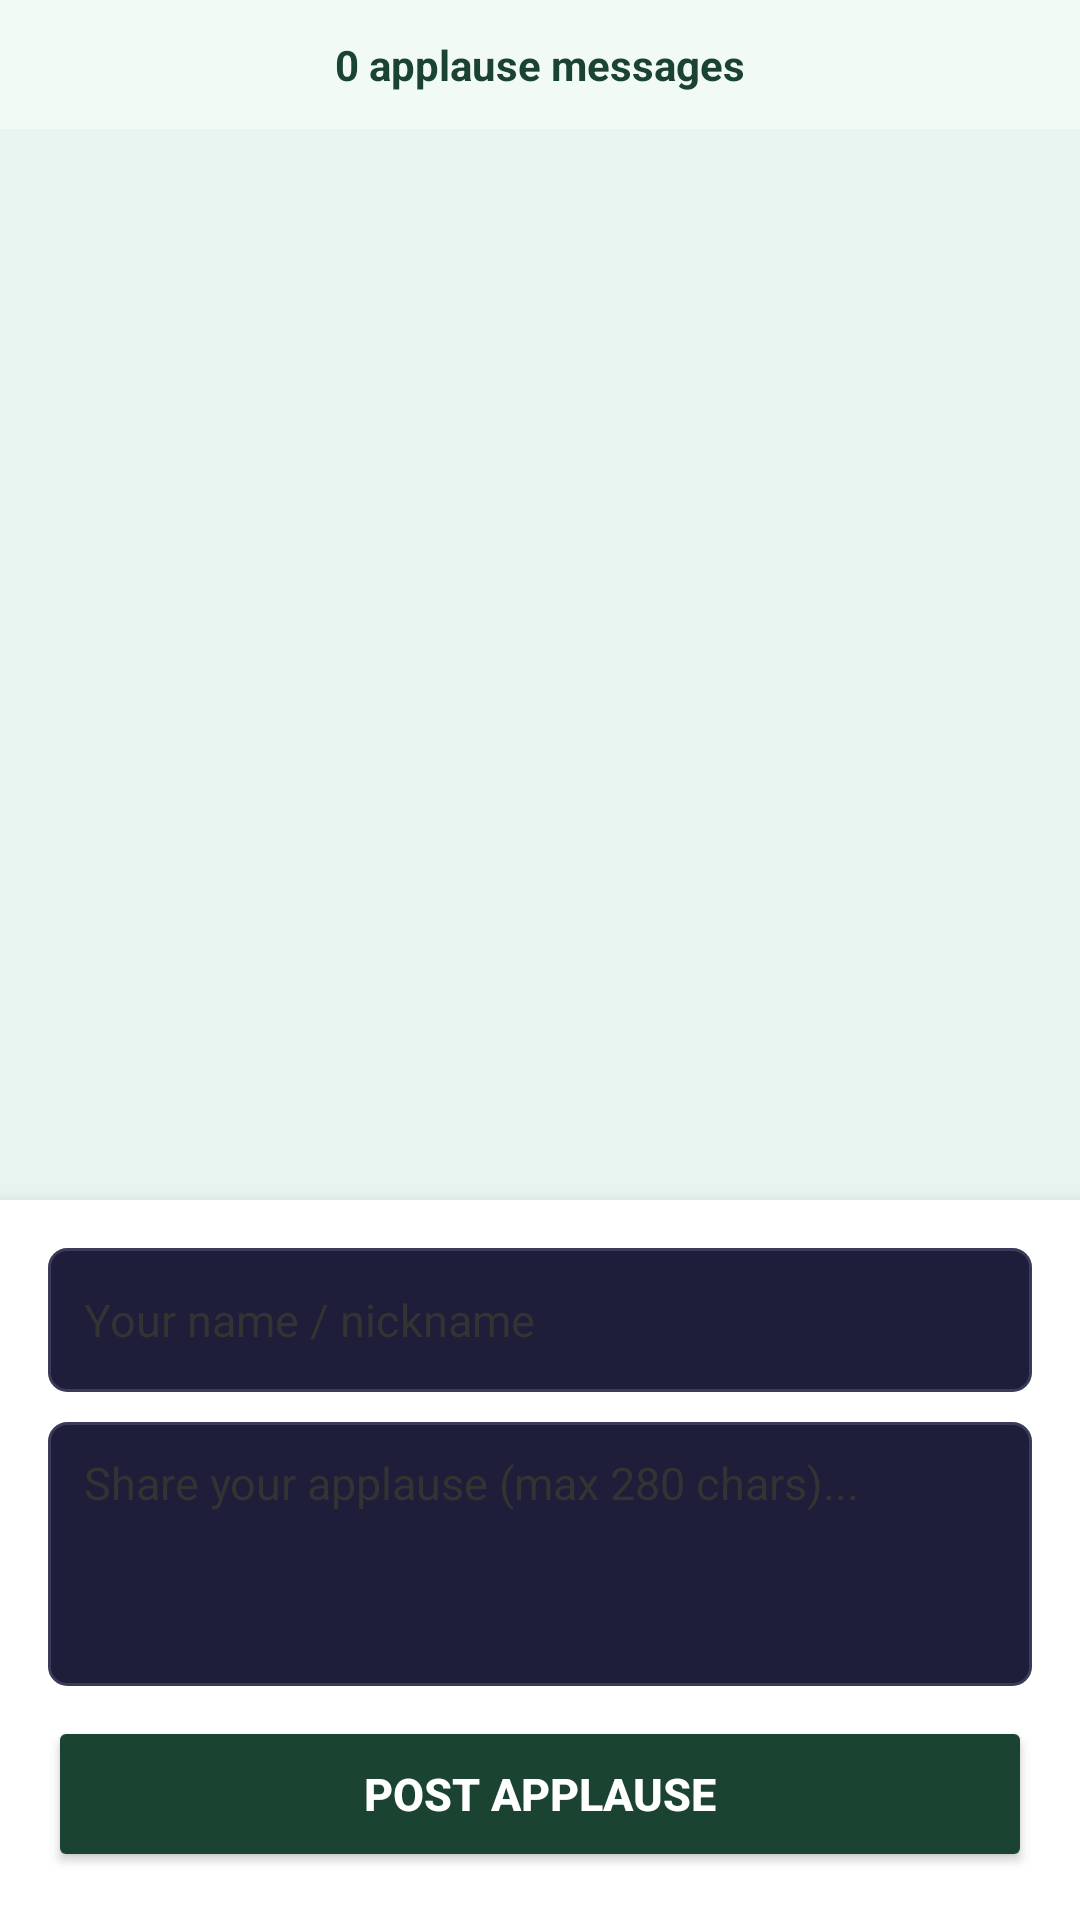

The Android layout XML behind this screen, and the referenced resources:
<!-- AndroidManifest.xml: application theme Theme.NammaMela -->
<!-- res/layout/activity_fan_wall.xml -->
<?xml version="1.0" encoding="utf-8"?>
<LinearLayout xmlns:android="http://schemas.android.com/apk/res/android"
    android:layout_width="match_parent"
    android:layout_height="match_parent"
    android:orientation="vertical"
    android:background="@color/bg_mint">

    <TextView
        android:id="@+id/tvPostCount"
        android:layout_width="match_parent"
        android:layout_height="wrap_content"
        android:text="0 applause messages"
        android:textColor="@color/forest_green"
        android:textSize="14sp"
        android:textStyle="bold"
        android:gravity="center"
        android:paddingVertical="12dp"
        android:background="@color/bg_light"/>

    <androidx.recyclerview.widget.RecyclerView
        android:id="@+id/rvPosts"
        android:layout_width="match_parent"
        android:layout_height="0dp"
        android:layout_weight="1"
        android:padding="12dp"
        android:clipToPadding="false"/>

    <TextView
        android:id="@+id/tvEmptyWall"
        android:layout_width="match_parent"
        android:layout_height="0dp"
        android:layout_weight="1"
        android:text="👏 Be the first to post applause!"
        android:textColor="@color/text_secondary"
        android:textSize="16sp"
        android:gravity="center"
        android:visibility="gone"/>

    
    <LinearLayout
        android:layout_width="match_parent"
        android:layout_height="wrap_content"
        android:orientation="vertical"
        android:background="@color/white"
        android:padding="16dp"
        android:elevation="8dp">

        <EditText
            android:id="@+id/etNickname"
            android:layout_width="match_parent"
            android:layout_height="48dp"
            android:hint="Your name / nickname"
            android:textColor="@color/text_primary"
            android:textColorHint="@color/text_secondary"
            android:background="@drawable/bg_edit_text"
            android:paddingHorizontal="12dp"
            android:inputType="textPersonName"
            android:maxLines="1"
            android:textSize="15sp"/>

        <EditText
            android:id="@+id/etMessage"
            android:layout_width="match_parent"
            android:layout_height="88dp"
            android:hint="Share your applause (max 280 chars)..."
            android:textColor="@color/text_primary"
            android:textColorHint="@color/text_secondary"
            android:background="@drawable/bg_edit_text"
            android:paddingHorizontal="12dp"
            android:paddingTop="10dp"
            android:inputType="textMultiLine"
            android:gravity="top"
            android:maxLength="280"
            android:textSize="15sp"
            android:layout_marginTop="10dp"/>

        <Button
            android:id="@+id/btnAddPost"
            android:layout_width="match_parent"
            android:layout_height="52dp"
            android:text="Post Applause"
            android:textSize="15sp"
            android:textStyle="bold"
            android:backgroundTint="@color/forest_green"
            android:textColor="@color/white"
            android:layout_marginTop="10dp"/>
    </LinearLayout>

</LinearLayout>
<!-- resources referenced by this layout -->
<resources>
  <color name="bg_light">#F2FAF6</color>
  <color name="bg_mint">#E8F5F0</color>
  <color name="forest_green">#1B4332</color>
  <color name="text_primary">#000000</color>
  <color name="text_secondary">#333333</color>
  <color name="white">#FFFFFF</color>
  <!-- drawable bg_edit_text (drawable) -->
  <?xml version="1.0" encoding="utf-8"?>
  <shape xmlns:android="http://schemas.android.com/apk/res/android" android:shape="rectangle">
      <solid android:color="#1E1E3A"/>
      <corners android:radius="6dp"/>
      <stroke android:width="1dp" android:color="#3A3A5A"/>
  </shape>
  <style name="Theme.NammaMela" parent="Theme.MaterialComponents.Light.DarkActionBar">
          
          <item name="colorPrimary">@color/forest_green</item>
          <item name="colorPrimaryVariant">@color/forest_green_dark</item>
          <item name="colorOnPrimary">@color/text_on_dark</item>
  
          
          <item name="colorSecondary">@color/gold</item>
          <item name="colorSecondaryVariant">@color/gold_dark</item>
          <item name="colorOnSecondary">@color/text_on_gold</item>
  
          
          <item name="android:colorBackground">@color/bg_mint</item>
          <item name="android:windowBackground">@color/bg_mint</item>
  
          
          <item name="android:statusBarColor">@color/bg_light</item>
          <item name="android:navigationBarColor">@color/nav_background</item>
          <item name="android:windowLightStatusBar">true</item>
  
          
          <item name="android:textColorPrimary">@color/text_primary</item>
          <item name="android:textColorSecondary">@color/text_secondary</item>
  
          
          <item name="cardCornerRadius">16dp</item>
          <item name="cardElevation">0dp</item>
  
          
          <item name="materialButtonStyle">@style/NammaButton</item>
  
          
          <item name="bottomNavigationStyle">@style/NammaBottomNav</item>
  
          
          <item name="chipStyle">@style/NammaChip</item>
      </style>
  <color name="forest_green_dark">#0D2B1F</color>
  <color name="text_on_dark">#FFFFFF</color>
  <color name="gold">#C87941</color>
  <color name="gold_dark">#A0612F</color>
  <color name="text_on_gold">#FFFFFF</color>
  <color name="nav_background">#F2FAF6</color>
  <style name="NammaButton" parent="Widget.MaterialComponents.Button">
          <item name="backgroundTint">@color/gold</item>
          <item name="android:textColor">@color/white</item>
          <item name="android:textSize">14sp</item>
          <item name="android:letterSpacing">0.05</item>
          <item name="cornerRadius">24dp</item>
          <item name="android:paddingStart">24dp</item>
          <item name="android:paddingEnd">24dp</item>
      </style>
  <style name="NammaBottomNav" parent="Widget.MaterialComponents.BottomNavigationView">
          <item name="android:background">@color/nav_background</item>
          <item name="itemIconTint">@color/nav_selector</item>
          <item name="itemTextColor">@color/nav_selector</item>
          <item name="elevation">8dp</item>
      </style>
  <style name="NammaChip" parent="Widget.MaterialComponents.Chip.Choice">
          <item name="chipBackgroundColor">@color/chip_bg</item>
          <item name="chipStrokeColor">@color/chip_border</item>
          <item name="chipStrokeWidth">1dp</item>
          <item name="android:textColor">@color/chip_text</item>
          <item name="chipCornerRadius">20dp</item>
      </style>
  <color name="chip_bg">#FFFFFF</color>
  <color name="chip_border">#2D6A4F</color>
  <color name="chip_text">#1B4332</color>
</resources>
